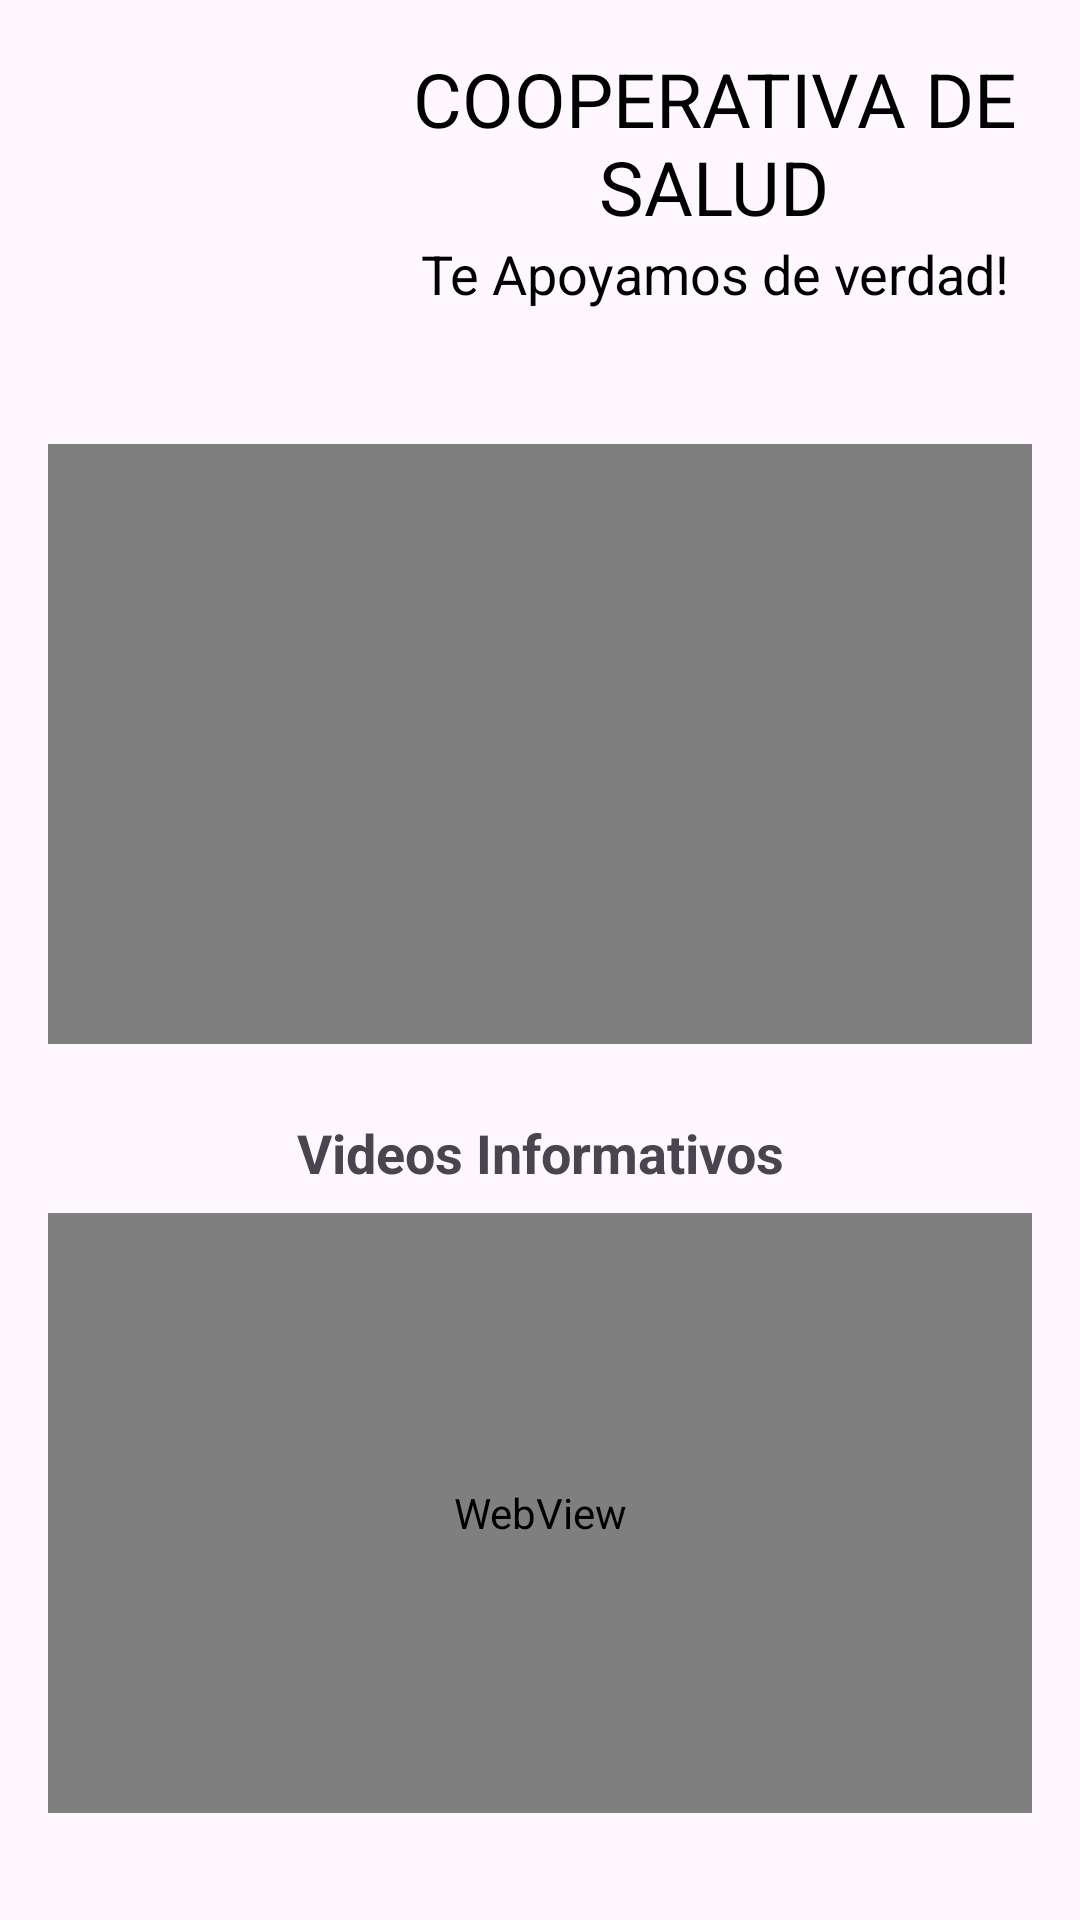

This screen was rendered from an Android layout file. Write that file and the resources it references.
<!-- AndroidManifest.xml: application theme Theme.CooperativApp -->
<!-- res/layout/activity_inicio.xml -->
<?xml version="1.0" encoding="utf-8"?>
<androidx.constraintlayout.widget.ConstraintLayout xmlns:android="http://schemas.android.com/apk/res/android"
    xmlns:app="http://schemas.android.com/apk/res-auto"
    xmlns:tools="http://schemas.android.com/tools"
    android:layout_width="match_parent"
    android:layout_height="match_parent">


    <LinearLayout
        android:id="@+id/headerLayout"
        android:layout_width="match_parent"
        android:layout_height="wrap_content"
        android:orientation="horizontal"
        android:padding="16dp"
        app:layout_constraintTop_toTopOf="parent"
        app:layout_constraintStart_toStartOf="parent"
        app:layout_constraintEnd_toEndOf="parent">

        <ImageView
            android:layout_width="100dp"
            android:layout_height="100dp"
            android:src="@drawable/risa" />

        <LinearLayout
            android:layout_width="match_parent"
            android:layout_height="wrap_content"
            android:orientation="vertical"
            android:paddingStart="16dp">

            <TextView
                android:layout_width="match_parent"
                android:layout_height="wrap_content"
                android:text="COOPERATIVA DE SALUD"
                android:textAlignment="center"
                android:textSize="25sp"
                android:textColor="@color/black" />

            <TextView
                android:layout_width="match_parent"
                android:layout_height="wrap_content"
                android:textAlignment="center"
                android:text="Te Apoyamos de verdad!"
                android:textSize="18sp"
                android:textColor="@color/black" />
        </LinearLayout>
    </LinearLayout>


    <LinearLayout
        android:layout_width="match_parent"
        android:layout_height="0dp"
        android:orientation="vertical"
        android:padding="16dp"
        app:layout_constraintTop_toBottomOf="@id/headerLayout"
        app:layout_constraintBottom_toBottomOf="parent"
        app:layout_constraintStart_toStartOf="parent"
        app:layout_constraintEnd_toEndOf="parent">

        
        <VideoView
            android:id="@+id/VideoView"
            android:layout_width="match_parent"
            android:layout_height="200dp"
            android:layout_marginBottom="16dp"/>

        <TextView
            android:id="@+id/textLink"
            android:layout_width="match_parent"
            android:layout_height="wrap_content"
            android:text="Videos Informativos"
            android:textSize="18sp"
            android:gravity="center"
            android:padding="8dp"
            android:textStyle="bold"/>
        <WebView
            android:id="@+id/webView"
            android:layout_width="match_parent"
            android:layout_height="200dp"
            android:layout_marginBottom="16dp" />
        <Button
            android:layout_width="match_parent"
            android:layout_height="wrap_content"
            android:onClick="onClickAcceder"
            android:text="Volver Perfil"
            android:textSize="18sp" />
    </LinearLayout>

</androidx.constraintlayout.widget.ConstraintLayout>
<!-- resources referenced by this layout -->
<resources>
  <color name="black">#FF000000</color>
  <style name="Theme.CooperativApp" parent="Base.Theme.CooperativApp" />
  <style name="Base.Theme.CooperativApp" parent="Theme.Material3.DayNight.NoActionBar">
          
          
      </style>
</resources>
